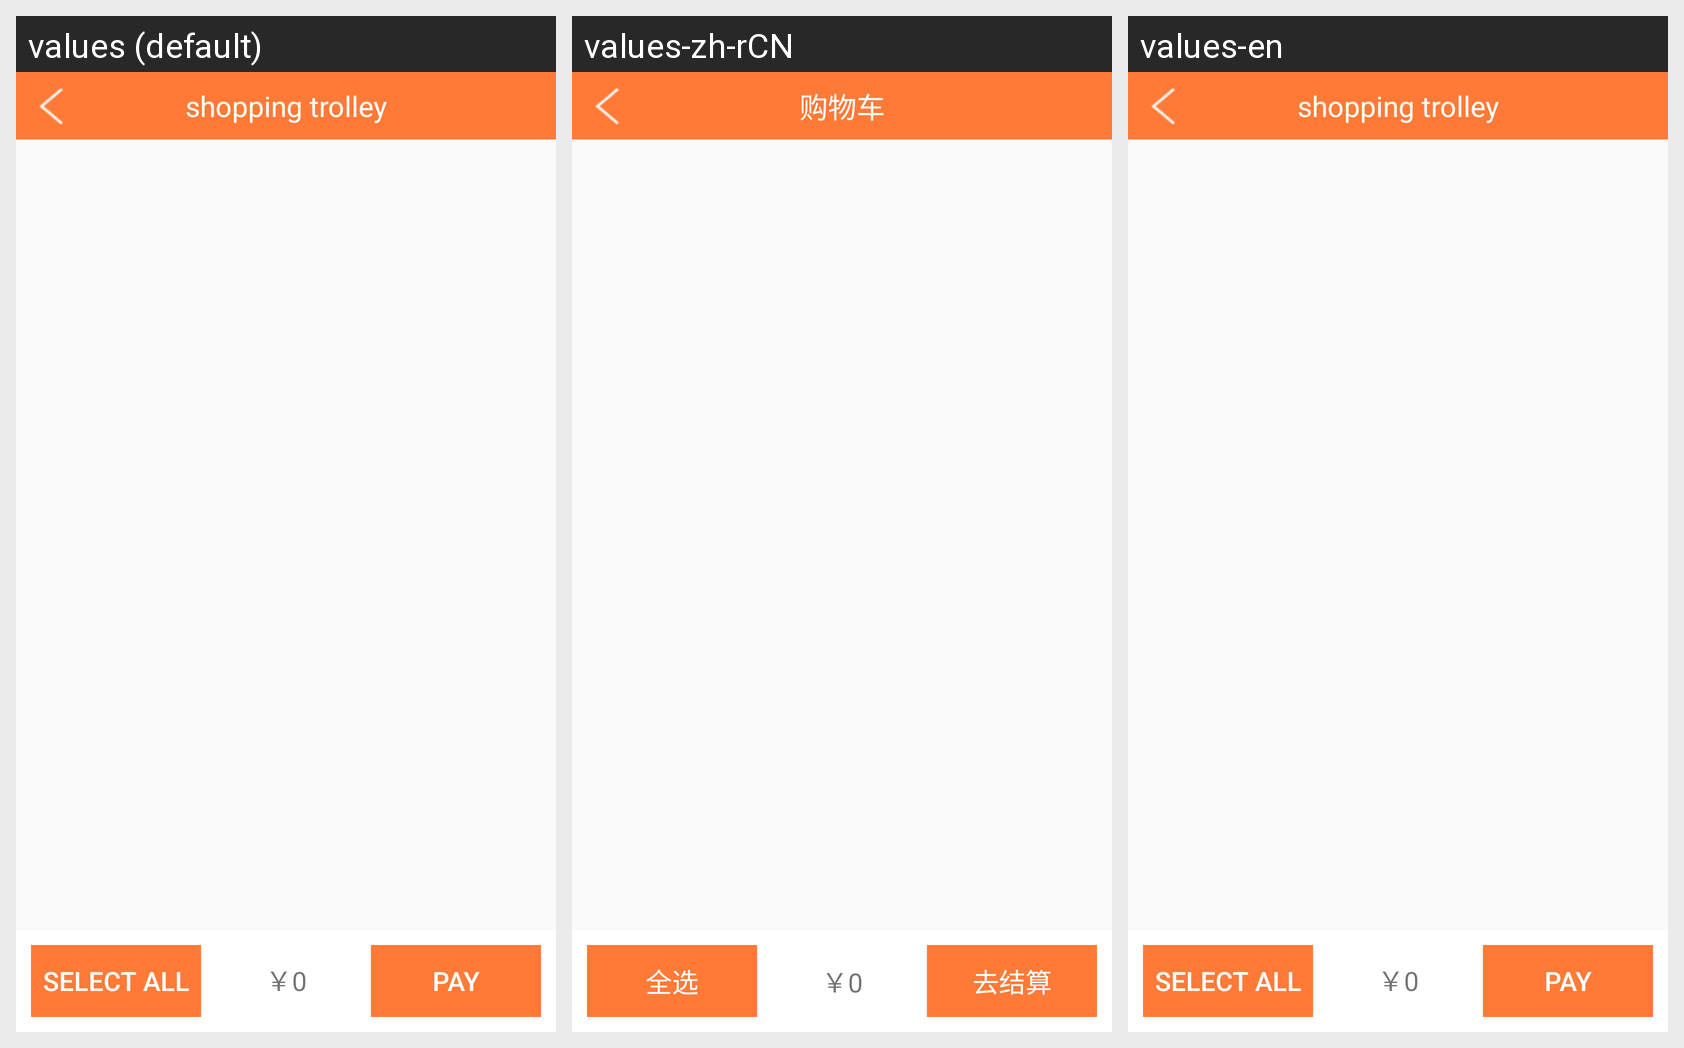

The Android screen above is rendered under several locales of the same app. Produce the string resources it draws, with the default and per-locale values.
Android screen res/layout/shopcar.xml rendered under 3 locales, left to right: values (default), values-zh-rCN, values-en. Device: Nexus 5 (rendered at 1080×1920; each locale shown at half size, 540×960, under a caption strip naming it); theme AppTheme.
Strings drawn on this screen, with the default value and each locale's value (text and hints the layout hard-codes, and strings that could not be matched under every locale, appear in the picture but are not listed):

shoppingtrolley
  values: shopping trolley
  values-zh-rCN: 购物车
  values-en: shopping trolley

selectall
  values: select all
  values-zh-rCN: 全选
  values-en: select all

pay
  values: pay
  values-zh-rCN: 去结算
  values-en: pay
